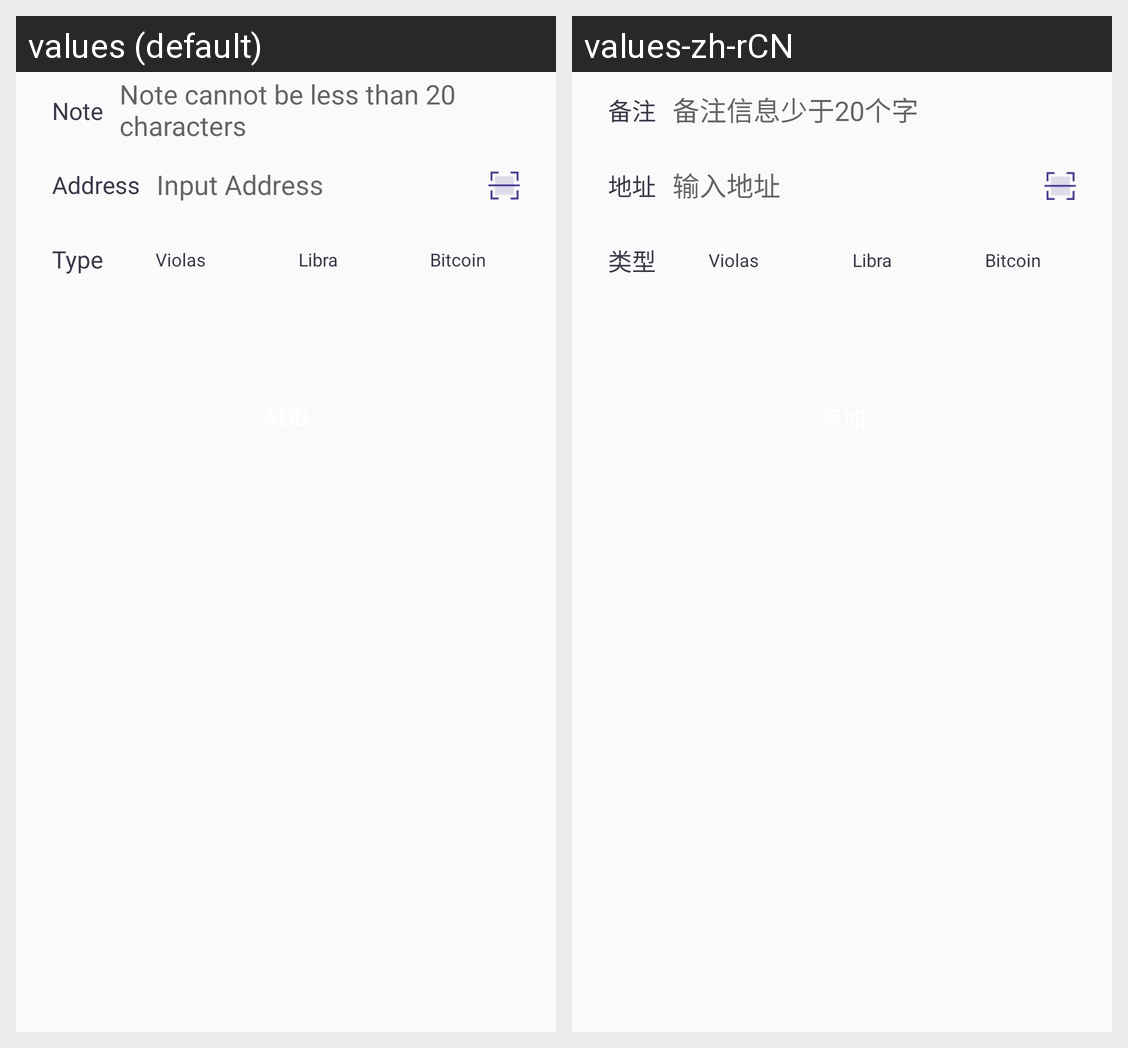

The Android screen above is rendered under two locales of the same app. Produce the string resources it draws, with the default and per-locale values.
Android screen res/layout/activity_add_address_book.xml rendered under 2 locales, left to right: values (default), values-zh-rCN. Device: Nexus 5 (rendered at 1080×1920; each locale shown at half size, 540×960, under a caption strip naming it); theme AppTheme.
Strings drawn on this screen, with the default value and each locale's value (text and hints the layout hard-codes, and strings that could not be matched under every locale, appear in the picture but are not listed):

hint_note
  values: Note
  values-zh-rCN: 备注

label_address_book_note
  values: Note cannot be less than 20 characters
  values-zh-rCN: 备注信息少于20个字

label_address
  values: Address
  values-zh-rCN: 地址

hint_input_address
  values: Input Address
  values-zh-rCN: 输入地址

hint_type
  values: Type
  values-zh-rCN: 类型
